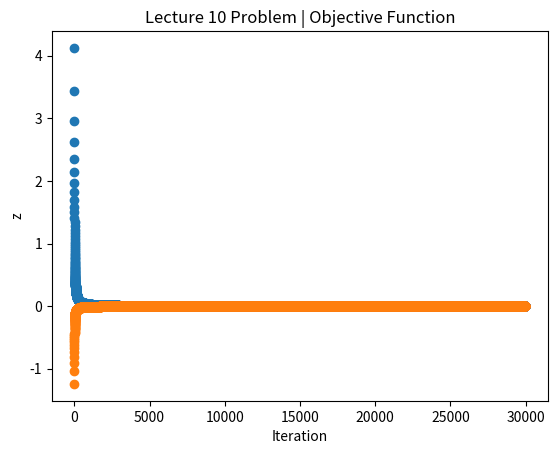

Reproduce this figure in Python. (Note: this script raises an exception after producing the figure.)
#!/usr/bin/env python
# coding: utf-8

# # Blake Conrad
# 
# ## Final Project | Implement Interior Point Algorithm
# 
# ### Algorithm Implemented: Primal Affine Scaling Algorithm (Lecture 10)

# Import Numerical Computing Environment Packages

# In[162]:


import numpy as np
import matplotlib.pyplot as plt
import time


# # Problem 1:
# 
# Reproduce example in Lecture 10 notes using Primal Affine Scaling Algorithm

# In[181]:


A = np.matrix([[1, -1, 1, 0],
               [0, 1 , 0, 1]])
b = np.array([15, 15])
c = np.array([-2, 1, 0, 0])
N = A.shape[0]
M = A.shape[1]
print("A.shape{}".format(A))
print("b.shape {}".format(b))
print("c.shape {}".format(c))
print("{} constraints".format(N))
print("{} dimensions".format(M))


# In[182]:


def primal_interior_feasible(x):
    return (x > 0).all()

def make_feasible(z):
    z[z < 0 ] = max(0.1, z.max())
    return z

def dual_interior_feasible(s):
    return (s > 0).all()

def get_IBFS(dim):
    x0 = np.random.randn(dim)
    it=0
    while not primal_interior_feasible(x0):
        x0 = np.random.randn(dim)
        it+=1
    print("Took {} iterations to find IBFS.".format(it))
    return x0

def get_dual(X):
    w = np.linalg.inv(A.dot(X**2).dot(A.T)).dot(A).dot(X**2).dot(c)
    s = c - A.T.dot(w.T).T
    return w, s

def get_duality_gap(x,s):
    return x.dot(s.T)

def interior_point(A0,b0,c0,M0,etol=0.0001,alpha=0.1):
    
    # Get IBFS
    x0 = get_IBFS(M0)
    
    # Diagonalize
    X0 = np.diag(x0)
    
    # Get dual variables and dual slack
    w0, s0 = get_dual(X0)
    
    # Make dual feasible
    if not dual_interior_feasible(s0):
        s0 = make_feasible(s0)
    
    # Get initial duality gap
    gap = get_duality_gap(x0, s0).tolist()[0][0]
    it = 0
    gaps=[]
    iters=[]
    zs=[]
    while gap > etol:

        # Get primal scaling direction of improvement
        dy = -X0.dot(s0.T)

        # Get next best point
        x0 = x0 + alpha*X0.dot(dy).T

        # Make primal feasible
        if not primal_interior_feasible(x0):
            x0 = make_feasible(x0)

        # Get dual slack
        X0 = np.diag(np.asarray(x0)[0])
        w0, s0 = get_dual(X0)

        # Make dual feasible
        if not dual_interior_feasible(s0):
            s0 = make_feasible(s0)

        # Get duality gap
        gap = get_duality_gap(x0, s0).tolist()[0][0]
        it += 1
        z = x0.dot(c)
        
        # Record data
        gaps.append(gap)
        iters.append(it)
        zs.append(z)
        
        if it % 1000 == 0:   
            print("Iteration {}, Duality Gap {}".format(it, gap))


    print("Final Duality Gap {}".format(gap))
    print("Primal Variables {}".format(x0))
    print("Dual Slack Variables {}".format(s0))
    print("Dual Variables {}".format(w0))
    return x0,w0,s0,gaps,iters,zs


# In[183]:


x0,w0,s0,gaps,iters, zs=interior_point(A,b,c,M,etol=0.001)


# In[171]:


plt.scatter(iters,gaps)
plt.title("Lecture 10 Problem | Duality Gap")
plt.xlabel("Iteration")
plt.ylabel("Gap")
plt.show()


# In[172]:


plt.scatter(iters,zs)
plt.title("Lecture 10 Problem | Objective Function")
plt.xlabel("Iteration")
plt.ylabel("z")
plt.show()


# In[ ]:





# # Problem 2
# 
# Reproduce the blending problem

# In[103]:


import scipy.io


# In[184]:


D = scipy.io.loadmat('BLEND.mat')


print("Saving data")
A = D["A"].todense()
b = D["b"].reshape(-1)
c = D["c"].reshape(-1)
lb = D["lbounds"]
ub = D["ubounds"]
N = A.shape[0]
M = A.shape[1]
print("Confirming data shapes")
print("A {}".format(A.shape))
print("b {}".format(b.shape))
print("c {}".format(c.shape))
print("lb {}".format(lb.shape))
print("ub {}".format(ub.shape))


# In[186]:


def primal_interior_feasible(x):
    return (x > 0).all()

def make_feasible(z):
    z[z < 0 ] = max(0.1, z.max())
    return z

def dual_interior_feasible(s):
    return (s > 0).all()

def get_IBFS(dim):
    x0 = np.random.randn(dim)
    x0 = make_feasible(x0)
    return x0

def get_dual(X):
    w = np.linalg.inv(A.dot(X**2).dot(A.T)).dot(A).dot(X**2).dot(c)
    s = c - A.T.dot(w.T).T
    return w, s

def get_duality_gap(x,s):
    return x.dot(s.T)

def interior_point(A0,b0,c0,M0,etol=0.0001,alpha=0.1):
    
    A = A0
    b = b0
    c = c0
    M = M0
    
    # Get IBFS
    x0 = get_IBFS(M)
    
    # Diagonalize
    X0 = np.diag(x0)
    
    # Get dual variables and dual slack
    w0, s0 = get_dual(X0)
    
    # Make dual feasible
    if not dual_interior_feasible(s0):
        s0 = make_feasible(s0)
    
    # Get initial duality gap
    gap = get_duality_gap(x0, s0).tolist()[0][0]
    it = 0
    gaps=[]
    iters=[]
    zs=[]
    while gap > etol:

        # Get primal scaling direction of improvement
        dy = -X0.dot(s0.T)

        # Get next best point
        x0 = x0 + alpha*X0.dot(dy).T

        # Make primal feasible
        if not primal_interior_feasible(x0):
            x0 = make_feasible(x0)

        # Get dual slack
        X0 = np.diag(np.asarray(x0)[0])
        w0, s0 = get_dual(X0)

        # Make dual feasible
        if not dual_interior_feasible(s0):
            s0 = make_feasible(s0)

        # Get duality gap
        gap = get_duality_gap(x0, s0).tolist()[0][0]
        it += 1
        z=x.dot(c)
        
        # Record data
        gaps.append(gap)
        iters.append(it)
        zs.append(z)
        
        if it % 10000 == 0:
            print("Iteration {}, Duality Gap {}".format(it, gap))


    print("Final Duality Gap {}".format(gap))
    print("Primal Variables {}".format(x0))
    print("Dual Slack Variables {}".format(s0))
    print("Dual Variables {}".format(w0))
    return x0,w0,s0,gaps,iters,zs

x0,w0,s0,gaps,iters,zs=interior_point(A,b,c,M,etol=0.01)


# In[179]:


plt.scatter(iters,gaps)
plt.title("Blending Problem | Duality Gap")
plt.xlabel("Iteration")
plt.ylabel("Gap")
plt.show()


# In[178]:


print("Final Solution {}".format(x0.dot(c)))


# In[ ]:




